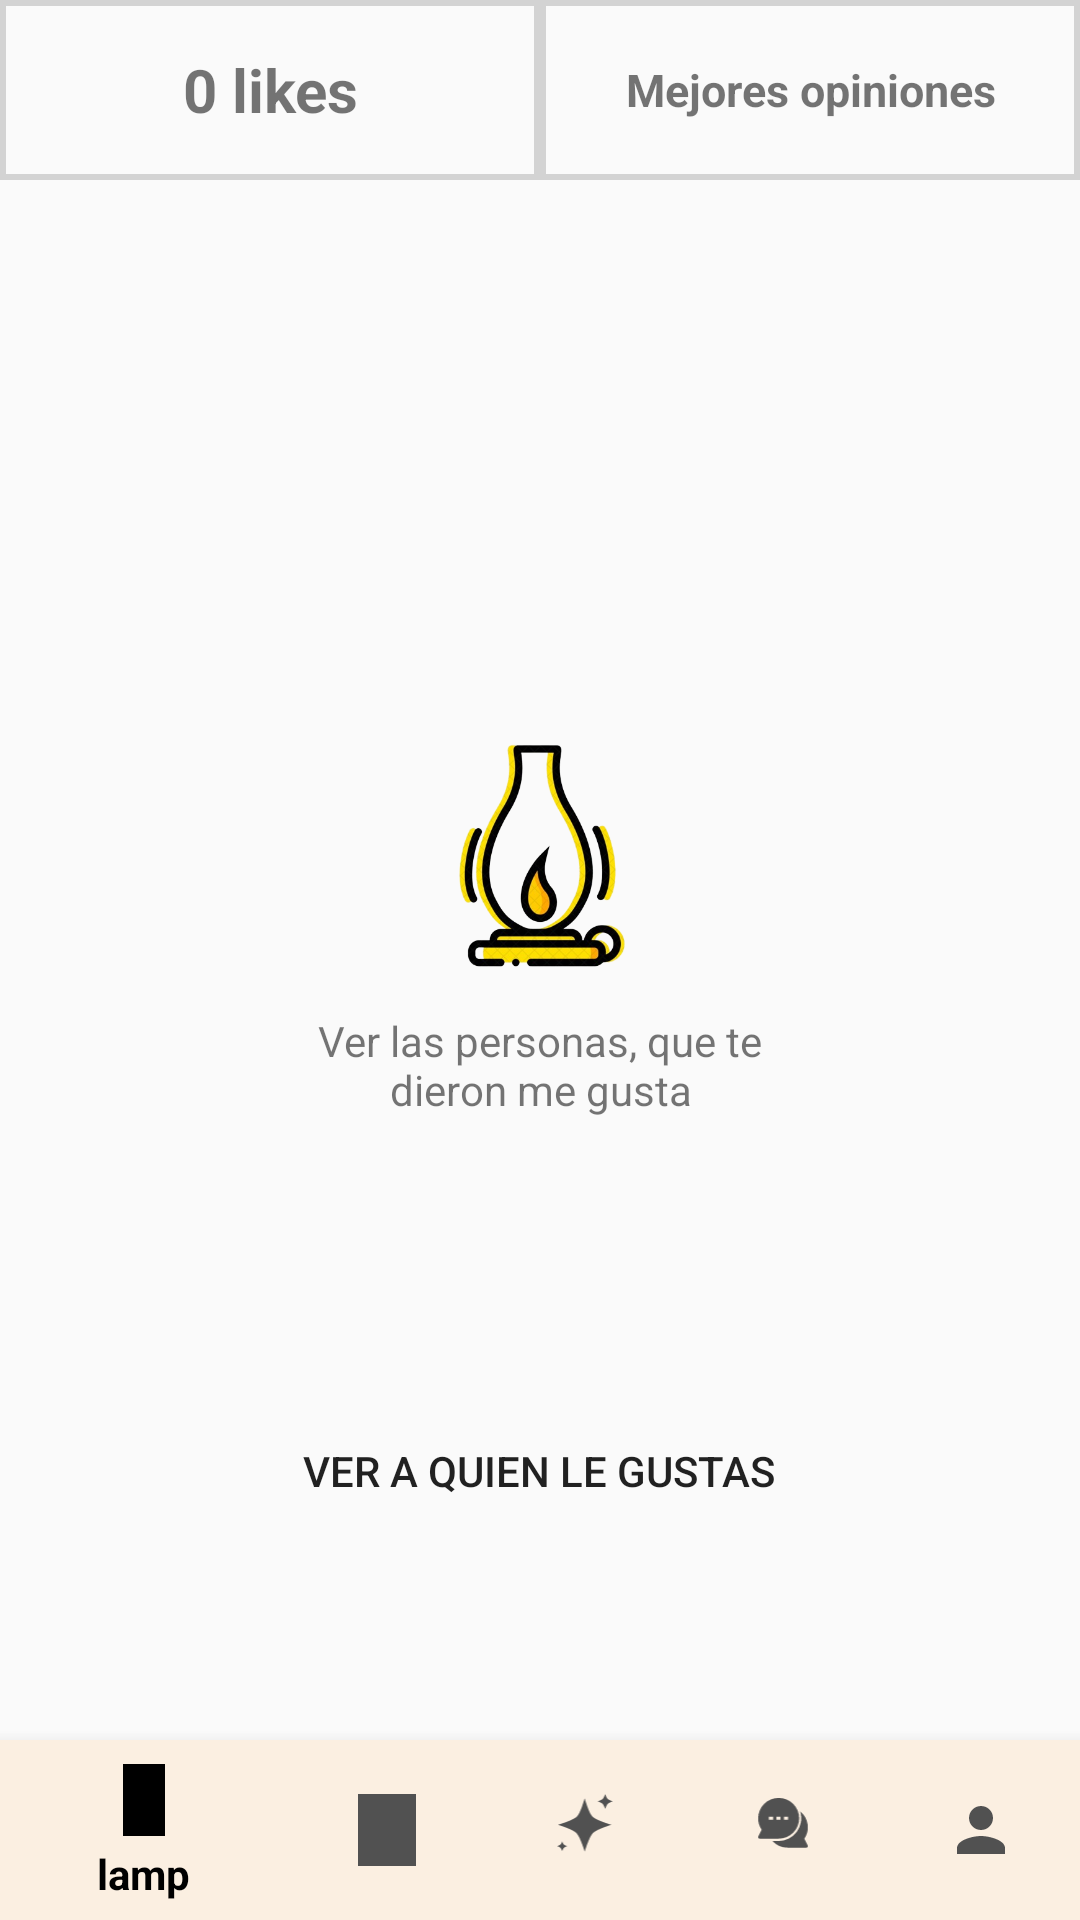

This screen was rendered from an Android layout file. Write that file and the resources it references.
<!-- AndroidManifest.xml: application theme Theme.LogInActivity -->
<!-- res/layout/activity_likes.xml -->
<?xml version="1.0" encoding="utf-8"?>
<androidx.constraintlayout.widget.ConstraintLayout xmlns:android="http://schemas.android.com/apk/res/android"
    xmlns:app="http://schemas.android.com/apk/res-auto"
    xmlns:tools="http://schemas.android.com/tools"
    android:layout_width="match_parent"
    android:layout_height="match_parent"
    tools:context=".LikesActivity">


    <com.google.android.material.bottomnavigation.BottomNavigationView
        android:id="@+id/navegacion"
        android:layout_width="match_parent"
        android:layout_height="60dp"
        android:background="@color/main_color"
        app:itemIconTint="@color/nav_item_color_state"
        app:itemTextColor="@color/nav_item_color_state"
        app:layout_constraintBottom_toBottomOf="parent"
        app:layout_constraintEnd_toEndOf="parent"
        app:layout_constraintHorizontal_bias="0.0"
        app:layout_constraintStart_toStartOf="parent"
        app:menu="@menu/bottom_nav" />

    <Button
        android:id="@+id/button"
        android:layout_width="272dp"
        android:layout_height="55dp"
        android:text="@string/gustos"
        app:layout_constraintBottom_toBottomOf="parent"
        app:layout_constraintEnd_toEndOf="parent"
        app:layout_constraintHorizontal_bias="0.496"
        app:layout_constraintStart_toStartOf="parent"
        app:layout_constraintTop_toTopOf="parent"
        app:layout_constraintVertical_bias="0.791"
        android:background="@drawable/blanco_redondeado_bg"/>

    <LinearLayout
        android:id="@+id/linearLayout"
        android:layout_width="0dp"
        android:layout_height="60dp"
        android:orientation="horizontal"
        app:layout_constraintBottom_toBottomOf="parent"
        app:layout_constraintEnd_toEndOf="parent"
        app:layout_constraintHorizontal_bias="0.0"
        app:layout_constraintStart_toStartOf="parent"
        app:layout_constraintTop_toTopOf="parent"
        app:layout_constraintVertical_bias="0.0">

        <TextView
            android:id="@+id/textView5"
            android:layout_width="0dp"
            android:layout_height="match_parent"
            android:layout_weight="10"
            android:gravity="center"
            android:text="@string/cantlikes"
            android:textSize="20sp"
            android:textStyle="bold"
            android:background="@drawable/margen_tablas_bg"/>

        <TextView
            android:id="@+id/textView6"
            android:layout_width="0dp"
            android:layout_height="match_parent"
            android:layout_weight="10"
            android:background="@drawable/margen_tablas_bg"
            android:gravity="center"
            android:text="@string/opiniones"
            android:textSize="15sp"
            android:textStyle="bold" />
    </LinearLayout>

    <TextView
        android:id="@+id/textView3"
        android:layout_width="172dp"
        android:layout_height="wrap_content"
        android:gravity="center"
        android:text="@string/midlike"
        app:layout_constraintBottom_toBottomOf="parent"
        app:layout_constraintEnd_toEndOf="parent"
        app:layout_constraintStart_toStartOf="parent"
        app:layout_constraintTop_toTopOf="parent"
        app:layout_constraintVertical_bias="0.558" />

    <ImageView
        android:id="@+id/imageView"
        android:layout_width="123dp"
        android:layout_height="126dp"
        app:layout_constraintBottom_toBottomOf="@+id/navegacion"
        app:layout_constraintEnd_toEndOf="parent"
        app:layout_constraintStart_toStartOf="parent"
        app:layout_constraintTop_toTopOf="parent"
        app:layout_constraintVertical_bias="0.433"
        app:srcCompat="@drawable/candle" />

    <View
        android:id="@+id/view4"
        android:layout_width="448dp"
        android:layout_height="1dp"
        android:layout_marginStart="200dp"
        android:layout_marginEnd="201dp"
        app:layout_constraintBottom_toBottomOf="parent"
        app:layout_constraintEnd_toEndOf="parent"
        app:layout_constraintStart_toStartOf="parent"
        app:layout_constraintTop_toTopOf="parent"
        app:layout_constraintVertical_bias="0.203" />
</androidx.constraintlayout.widget.ConstraintLayout>
<!-- resources referenced by this layout -->
<resources>
  <color name="main_color">#fbefe1</color>
  <!-- drawable candle: png bitmap (drawable, 115386 bytes) -->
  <!-- drawable margen_tablas_bg (drawable) -->
  <shape xmlns:android="http://schemas.android.com/apk/res/android">
      <stroke android:width="2dp" android:color="@color/grisClaro"/>
  </shape>
  <string name="cantlikes">0 likes</string>
  <string name="gustos">Ver a quien le gustas</string>
  <string name="midlike">Ver las personas, que te dieron me gusta</string>
  <string name="opiniones">Mejores opiniones</string>
  <style name="Theme.LogInActivity" parent="Base.Theme.LogInActivity" />
  <color name="grisClaro">#D3D3D3</color>
  <style name="Base.Theme.LogInActivity" parent="Theme.AppCompat.Light.NoActionBar">
          
          
      </style>
</resources>
